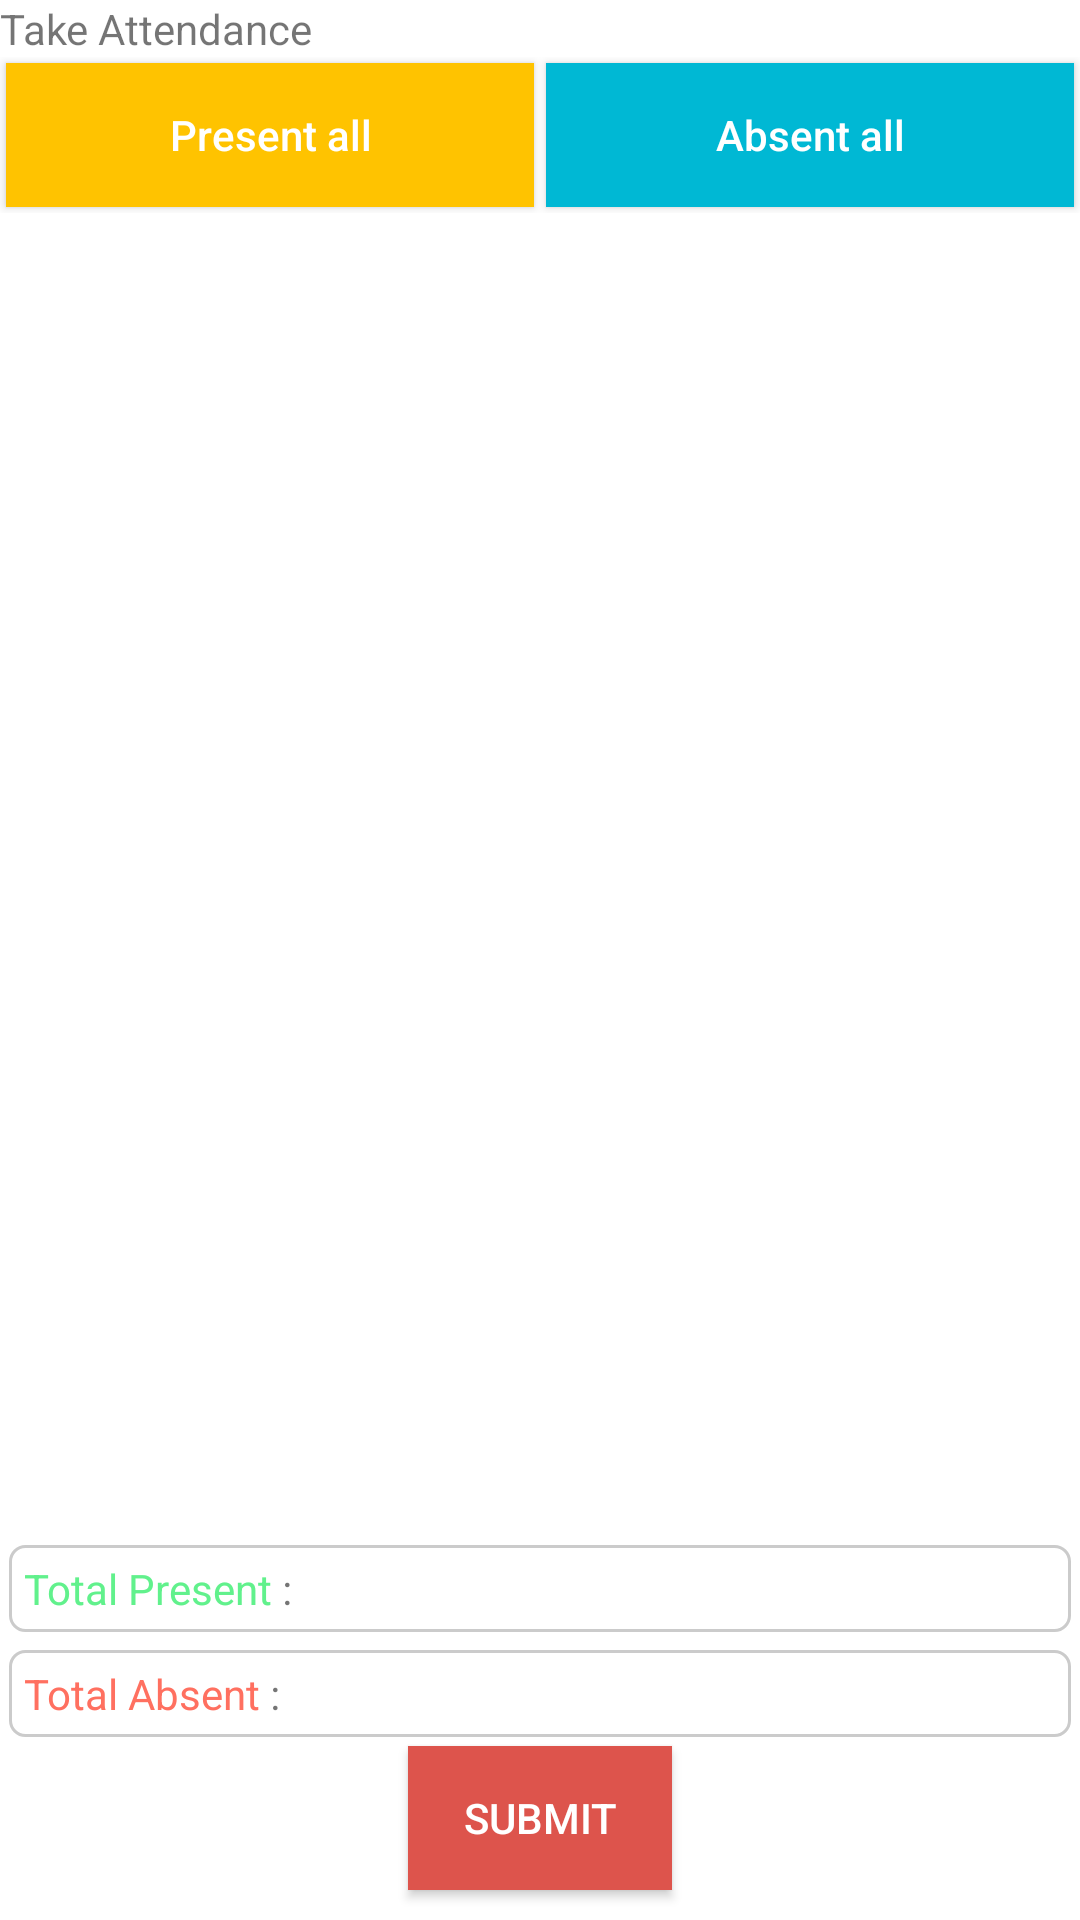

Android layout source for this screen:
<!-- AndroidManifest.xml: application theme AppTheme -->
<!-- res/layout/fragment_take_attendance.xml -->
<?xml version="1.0" encoding="utf-8"?>
<RelativeLayout xmlns:android="http://schemas.android.com/apk/res/android"
    xmlns:tools="http://schemas.android.com/tools"
    android:layout_width="match_parent"
    android:layout_height="match_parent"
    tools:context=".home.attendance.TakeAttendanceFragment"
    android:background="@android:color/white">


    <Button
        android:id="@+id/btn_submit"
        android:layout_width="wrap_content"
        android:layout_height="wrap_content"
        android:text="Submit"
        android:background="#DD544C"
        android:textColor="@color/white"
        android:layout_alignParentBottom="true"
        android:layout_centerHorizontal="true"
        android:layout_marginBottom="10dp"/>
    <LinearLayout
        android:id="@+id/show_status"
        android:layout_width="match_parent"
        android:layout_height="wrap_content"
        android:layout_above="@id/btn_submit"
        android:orientation="vertical"
        >
        <LinearLayout
            android:layout_width="match_parent"
            android:layout_height="wrap_content"
            android:orientation="horizontal"
            android:background="@drawable/black_border"
            android:padding="5dp"
            android:layout_margin="3dp">
            <TextView
                android:layout_width="wrap_content"
                android:layout_height="wrap_content"
                android:textColor="#61f18c"
                android:text="Total Present"/>
            <TextView
                android:layout_width="wrap_content"
                android:layout_height="wrap_content"
                android:text=" : "/>
            <TextView
                android:id="@+id/txt_total_present"
                android:layout_width="wrap_content"
                android:layout_height="wrap_content"
                android:textColor="#61f18c"/>
        </LinearLayout>
        <LinearLayout
            android:layout_width="match_parent"
            android:layout_height="wrap_content"
            android:orientation="horizontal"
            android:background="@drawable/black_border"
            android:padding="5dp"
            android:layout_margin="3dp">
            <TextView
                android:layout_width="wrap_content"
                android:layout_height="wrap_content"
                android:textColor="#ff7060"
                android:text="Total Absent"/>
            <TextView
                android:layout_width="wrap_content"
                android:layout_height="wrap_content"
                android:text=" : "/>
            <TextView
                android:id="@+id/txt_total_absent"
                android:layout_width="wrap_content"
                android:layout_height="wrap_content"
                android:textColor="#ff7060"/>
        </LinearLayout>
    </LinearLayout>
    <LinearLayout
        android:id="@+id/lnr_header"
        android:layout_width="match_parent"
        android:layout_height="wrap_content"
        android:orientation="vertical">
        <TextView
            android:layout_width="wrap_content"
            android:layout_height="wrap_content"
            android:text="Take Attendance"/>
        <LinearLayout
            android:layout_width="match_parent"
            android:layout_height="wrap_content"
            android:orientation="horizontal">
            <Button
                android:id="@+id/btn_present_all"
                android:layout_width="match_parent"
                android:layout_height="wrap_content"
                android:text="Present all"
                android:textAllCaps="false"
                android:background="#ffc300"
                android:layout_weight="1"
                android:textColor="@color/white"
                android:layout_margin="2dp"/>
            <Button
                android:id="@+id/btn_absent_all"
                android:layout_width="match_parent"
                android:layout_height="wrap_content"
                android:text="Absent all"
                android:textAllCaps="false"
                android:background="#00B8D4"
                android:textColor="@color/white"
                android:layout_margin="2dp"
                android:layout_weight="1"/>

        </LinearLayout>
        <LinearLayout
            android:layout_width="match_parent"
            android:layout_height="wrap_content"
            android:orientation="horizontal"
            android:background="@drawable/black_border">
            
        </LinearLayout>
    </LinearLayout>
    <ListView
        android:id="@+id/list_students"
        android:layout_width="match_parent"
        android:layout_height="match_parent"
        android:layout_above="@id/show_status"
        android:layout_below="@id/lnr_header"
        android:padding="5dp"
        android:visibility="gone"
        />

    <android.support.v7.widget.RecyclerView
        android:id="@+id/recycler_attendance_marker"
        android:layout_width="match_parent"
        android:layout_height="match_parent"
        android:layout_above="@id/show_status"
        android:layout_below="@id/lnr_header"
        android:padding="5dp" />


</RelativeLayout>
<!-- resources referenced by this layout -->
<resources>
  <color name="white">#FFF</color>
  <!-- drawable black_border (drawable) -->
  <?xml version="1.0" encoding="utf-8"?>
  <shape xmlns:android="http://schemas.android.com/apk/res/android"
      android:shape="rectangle" >
      <stroke android:color="#CBCBCB" android:width="1dp" />
      <corners android:radius="5dp" />
  </shape>
  <style name="AppTheme" parent="Theme.AppCompat.Light.NoActionBar">
          
          <item name="colorPrimary">@color/colorPrimary</item>
          <item name="colorPrimaryDark">@color/colorPrimaryDark</item>
          <item name="colorAccent">@color/colorAccent</item>
      </style>
  <color name="colorPrimary">#3F51B5</color>
  <color name="colorPrimaryDark">#303F9F</color>
  <color name="colorAccent">#66f1f5</color>
</resources>
